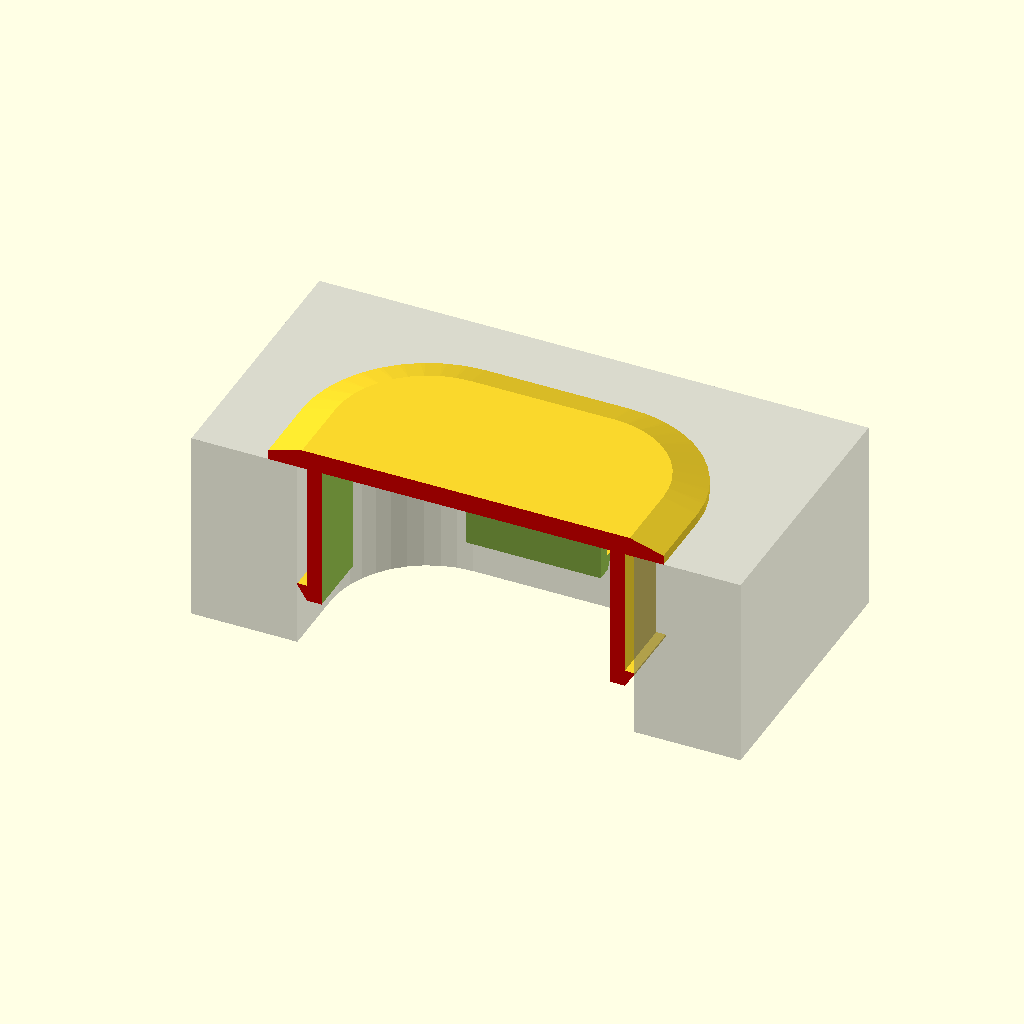
Cell 1: the model at its default parameters.
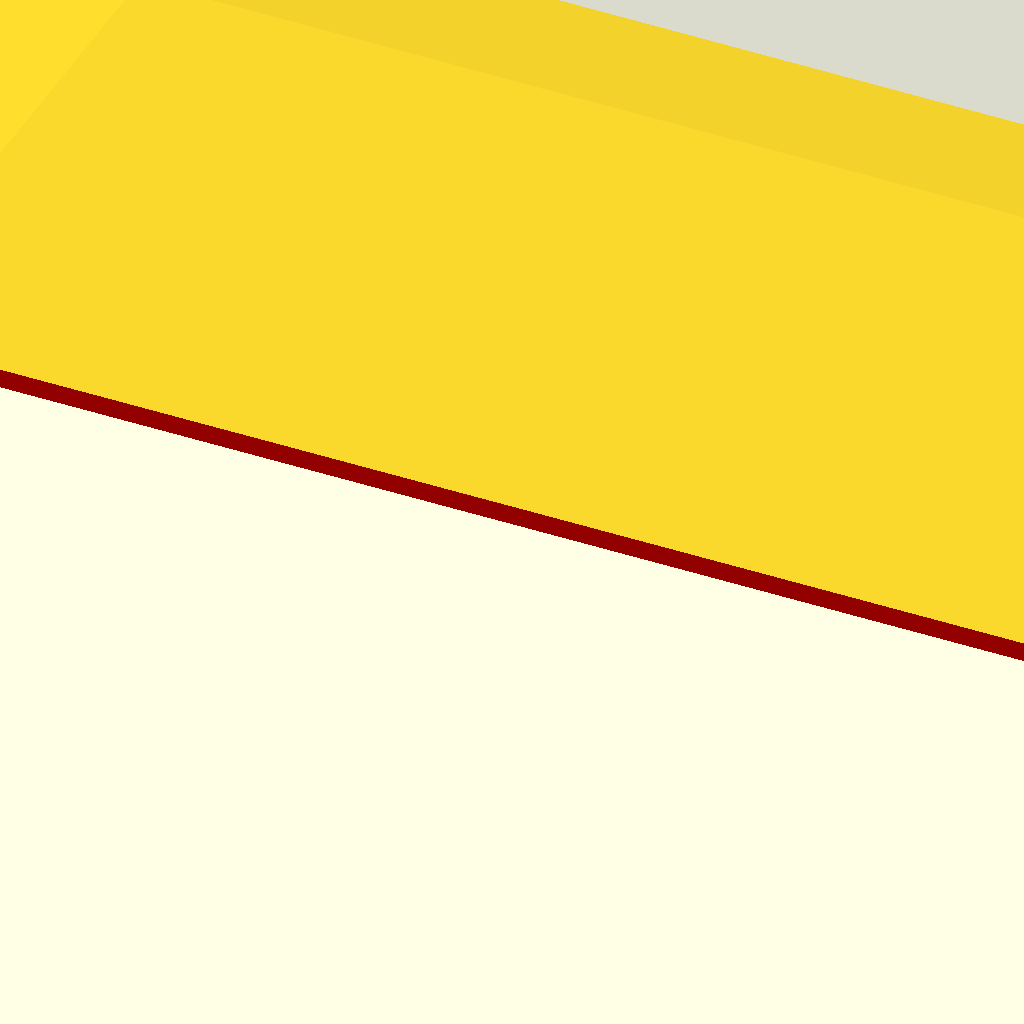
Cell 2 — hole_dimension1 set to 150, the other parameters unchanged.
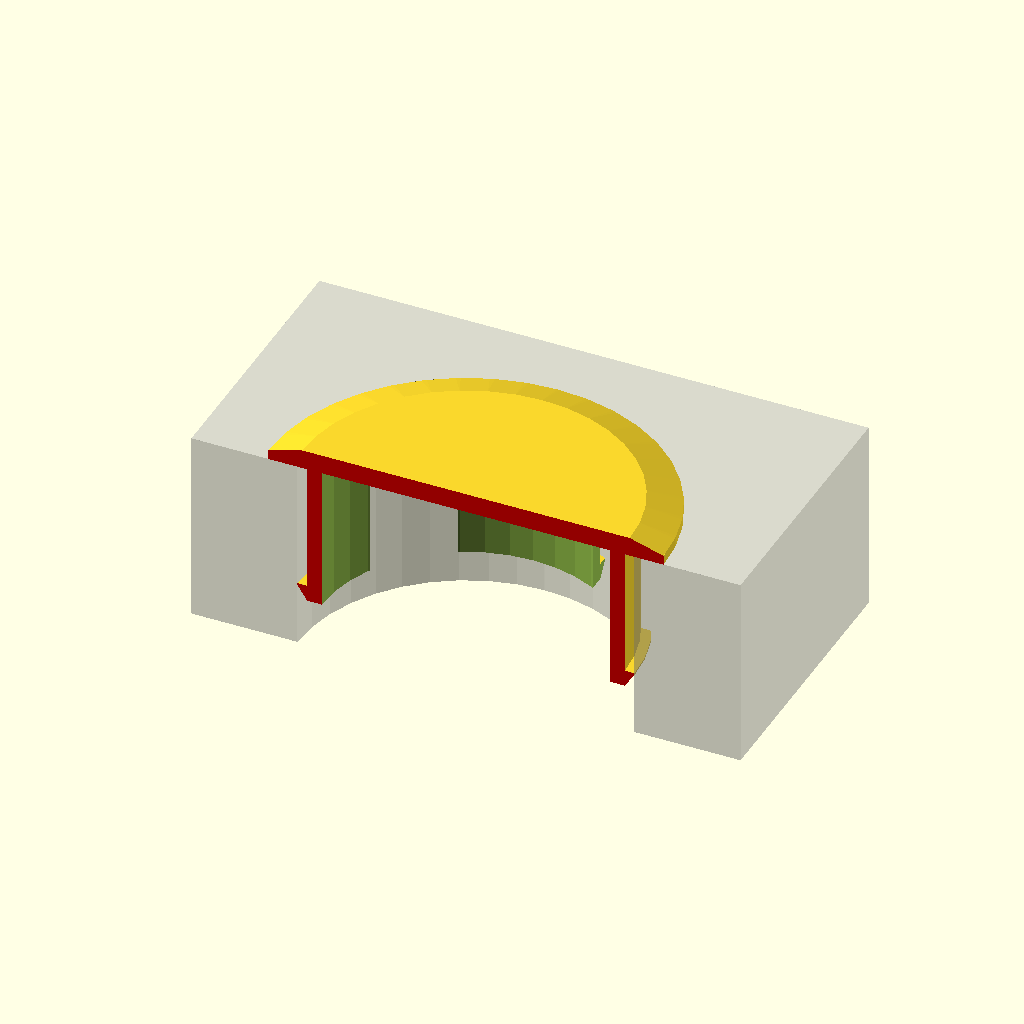
Cell 3: hole_radius = 20 (everything else at default).
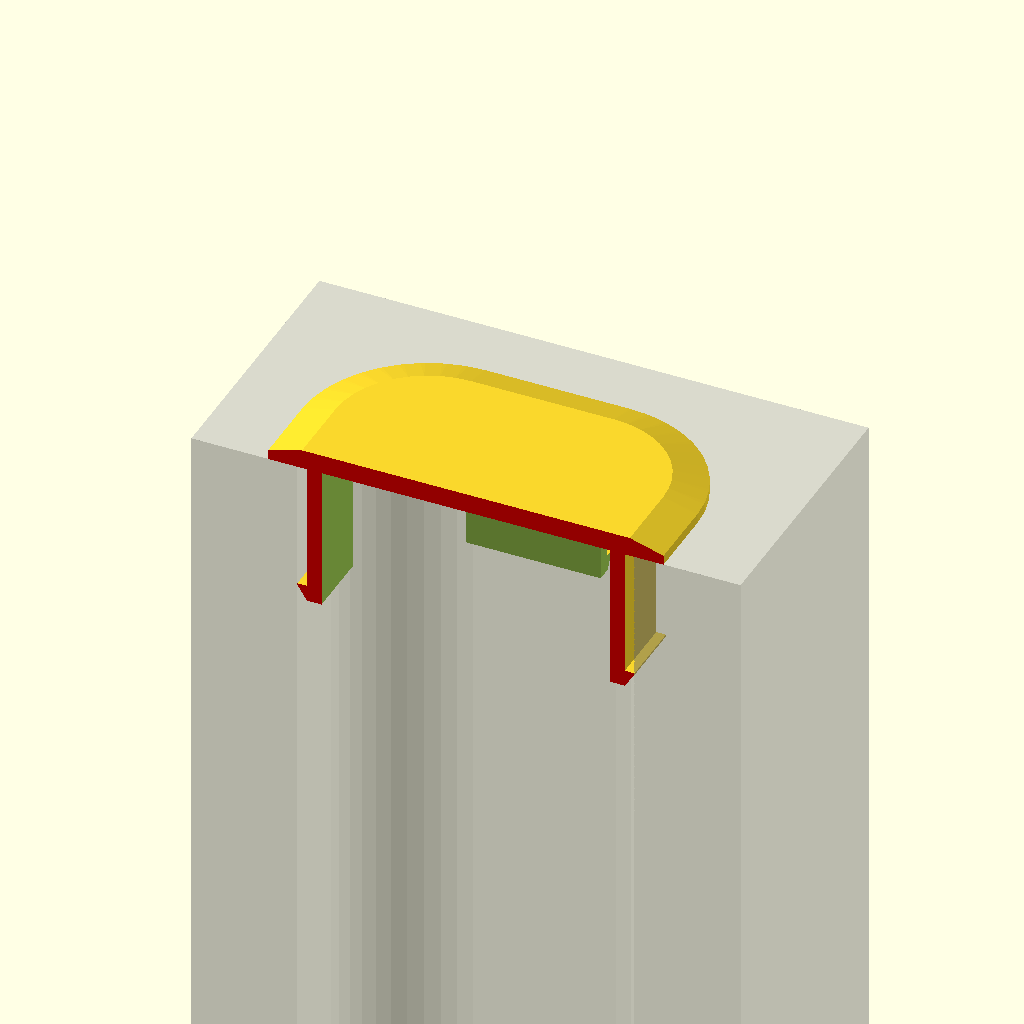
Cell 4 — hole_depth set to 100, the other parameters unchanged.
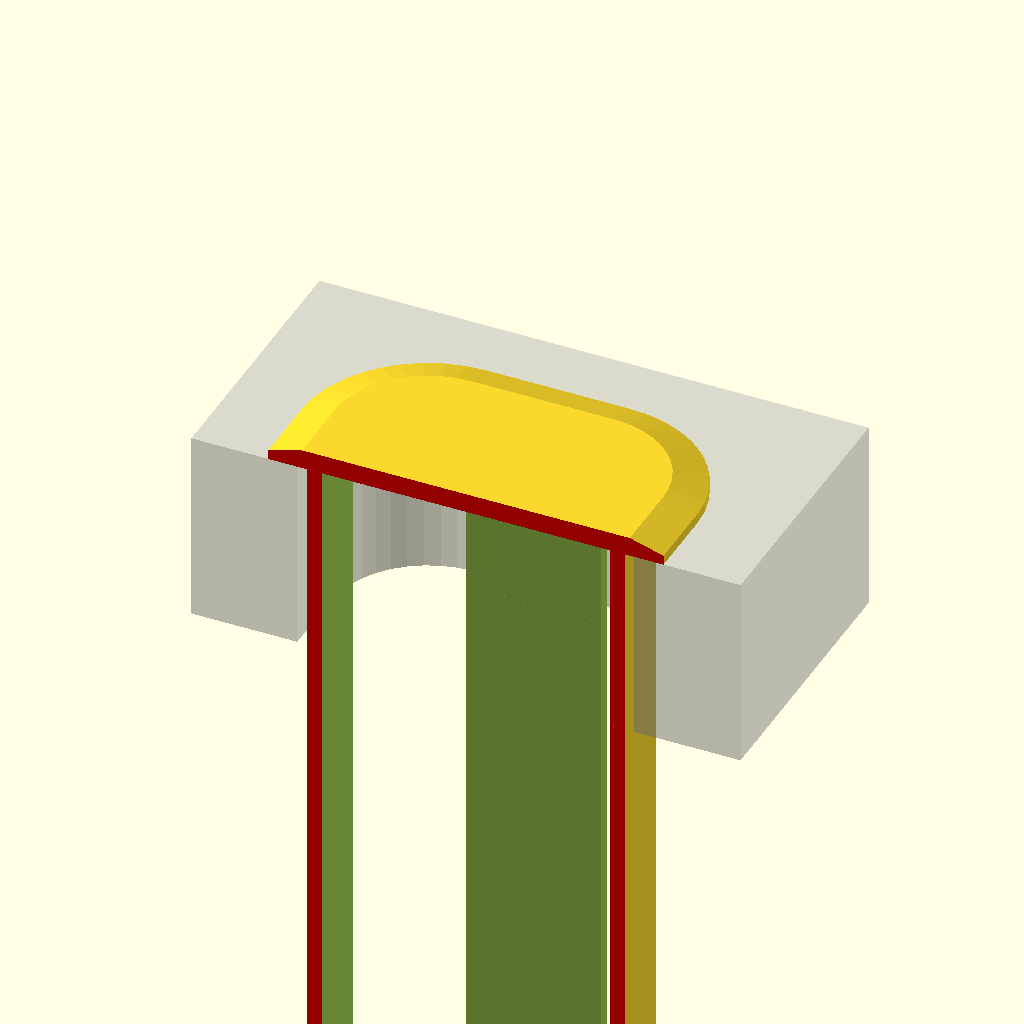
Cell 5 — plug_length set to 100, the other parameters unchanged.
One fixed orthographic camera (rotation 55°, 0°, 25°; colour scheme Cornfield) for every cell.
Source of the model, BottleCap/cap_generator_v1.scad:
/*----------------------------------------------------------------------------*/
/* Cap Generator
/* by Ziv Botzer
/*----------------------------------------------------------------------------*/

// Turn on for validation during preview, TURN OFF FOR PRODUCTION
show_slice = "On"; // [On, Off]

// Hole shape
hole_shape = "Square"; // [Round, Square, Rectangle]

// HOLE Dimension 1 (if circular = diameter)
hole_dimension1 = 34.8; // [10:0.1:150]

// HOLE Dimension 2 (only for rectangle shape)
hole_dimension2 = 50; // [10:0.1:150]

// HOLE Corner Radius (for square/rectangle shapes)
hole_radius = 10; // [0:0.1:20]

// HOLE Depth (e.g. for a table, thickness of the board)
hole_depth = 20; // [2:0.1:100]


// PLUG: plug length
plug_length = 15; // [2:0.1:100]

// PLUG: plug clearance inside hole
plug_clearance = 1; // [0:0.1:5]

// PLUG: plug material thickness
plug_thickness = 1.5; // [0.5:0.1:5]

// PLUG: Choose if you like snaps or fins
features = "Snaps"; // [Snaps, Fins, None]

// PLUG: Snaps/Fins protrusion of teeth (mm)
feature_length = 1.0; // [0.1:0.1:6]

// PLUG: Snaps/Fins height of teeth (mm)
feature_height = 1.5; // [0.1:0.1:6]

// PLUG FINS: Number of fins
fin_number = 3; // [1:1:6]

// PLUG SNAPS: Determines gaps size between snaps
snap_width_factor = 0.5; // [0.1:0.1:1]


// COVER: thickness (mm)
cover_thickness = 2; // [0.5:0.1:15]

// COVER: Overlap around hole
cover_offset = 3; // [0:0.1:30]

// COVER: Edge design
cover_edge = "Chamfer"; // [Chamfer, Round]

// COVER: Edge design ratio 1 (relative size of chamfer/fillet)
cover_edge_ratioV = 0.5; // [0:0.1:1]

// COVER: Edge design ratio 2 (relative size of chamfer/fillet)
cover_edge_ratioH = 0.1; // [0:0.1:1]

// QUALITY: number of polygon facets
$fn = 40;

// QUALITY: steps in fillet cover design 
fillet_steps = 6; // [4:1:15]


/* [Hidden] */
clearance = 0.01;
show_slice_ = (show_slice=="On");
snaps = features == "Snaps";
fins = features == "Fins";

/* testing area
hole_shape = "Rectangle"; // [Round, Square, Rectangle]
snap_width_factor = .5; // [0.1:0.1:1]
show_slice = "Off"; // [On, Off]
features = "Fins"; // [Snaps, Fins, None]
fin_number = 3; // [1:1:6]
hole_radius = 1; // [0:0.1:20]
*/

/*****************************************/
// Show hole

larger_dim = ((hole_shape=="Rectangle")?max(hole_dimension1, hole_dimension2) : hole_dimension1) + cover_offset;
smaller_dim = (hole_shape=="Rectangle")?min(hole_dimension1, hole_dimension2) : hole_dimension1;
largest_depth = max(hole_depth, plug_length)+cover_thickness+1;

// can't have corner radius exceed half the facet length
hole_radius_safe = (hole_radius > smaller_dim/2) ? (smaller_dim/2 - clearance) : hole_radius;

// Illustrate the piece needing a cover
if (show_slice_)
%difference() {
    translate([0,0,-hole_depth/2])
    cube([larger_dim*1.5,larger_dim*1.5,hole_depth],center=true);
    
    translate([0,0,-(hole_depth+clearance)])
    linear_extrude(hole_depth+4*clearance)
    gen_hole_shape(hole_dimension1, hole_dimension2, hole_radius_safe);

    if (show_slice_)
        translate([0,-larger_dim/2, -(largest_depth/2-clearance)])
        cube([larger_dim*2.2, larger_dim*1, largest_depth+clearance*4], center=true);
}

// Generate the cap
difference() {
    generate_cap();
    
    color("Red")
    if (show_slice_)
        translate([0,-larger_dim/2-0.01, -(largest_depth/2)])
        cube([larger_dim*1.8, larger_dim*1, largest_depth*2], center=true);
}




//********************** FUNCTIONS *****************************

module generate_cap () {
    
    union() {
        // Generate cover with corner design
        if (cover_edge == "Chamfer") {
            linear_extrude((1-cover_edge_ratioV)*cover_thickness + clearance, convexity = 4)
            offset(r=cover_offset)
                gen_hole_shape(hole_dimension1, hole_dimension2, hole_radius_safe);
            
            hull() {
                translate([0,0,(1-cover_edge_ratioV)*cover_thickness])
                for (i = [0,1]) {
                    translate([0,0,i*cover_edge_ratioV*cover_thickness])
                    linear_extrude(0.01)
                    offset(r=cover_offset-i*cover_edge_ratioH*smaller_dim)
                    gen_hole_shape(hole_dimension1, hole_dimension2, hole_radius_safe);
                }
            }
            
         
        }
        else if (cover_edge == "Round") {
            linear_extrude((1-cover_edge_ratioV)*cover_thickness + clearance, convexity = 4)
            offset(r=cover_offset)
                gen_hole_shape(hole_dimension1, hole_dimension2, hole_radius_safe);
            
            hull() {
                translate([0,0,(1-cover_edge_ratioV)*cover_thickness])
                for (i = [0:1/fillet_steps:1]) {
                    translate([0,0, sin(i*90)*cover_edge_ratioV*cover_thickness])
                    linear_extrude(0.01)
                    offset(r=cover_offset - (1-cos(i*90))*cover_edge_ratioH*smaller_dim)
                    gen_hole_shape(hole_dimension1, hole_dimension2, hole_radius_safe);
                }
            }
        }
        
        // Generate plug
        difference() {
            
            union() {
                translate([0,0,-(plug_length) + clearance])
                linear_extrude(plug_length+clearance, convexity = 4)
                offset(r=-plug_clearance)
                gen_hole_shape(hole_dimension1, hole_dimension2, hole_radius_safe);

                
                // Generate plug fins
                //translate([0,0,-(hole_depth) + clearance])
                if (fins) {
                    d = plug_length/(fin_number+1);
                    for (i = [1:fin_number]) {
                        translate([0,0,-(d*i + 0.3*d)])
                        hull() {
                            linear_extrude(0.01)
                            offset(r=-plug_clearance)
                            gen_hole_shape(hole_dimension1, hole_dimension2, hole_radius_safe);
                            
                            translate([0,0,feature_height])
                            linear_extrude(0.2)
                            offset(r=feature_length-plug_clearance)
                            gen_hole_shape(hole_dimension1, hole_dimension2, hole_radius_safe);
                        }
                    }
                }
                
                if (snaps) {
                    translate([0,0,-plug_length])
                    hull() {
                        linear_extrude(0.01)
                        offset(r=-plug_clearance)
                        gen_hole_shape(hole_dimension1, hole_dimension2, hole_radius_safe);
                        
                        translate([0,0,feature_height])
                        linear_extrude(0.2)
                        offset(r=feature_length-plug_clearance)
                        gen_hole_shape(hole_dimension1, hole_dimension2, hole_radius_safe);
                    }

                }
            }
            
            // remove inner volume of plug
            translate([0,0,-(plug_length) - clearance])
            linear_extrude(plug_length+2*clearance, convexity = 4)
            offset(r=-(plug_clearance+plug_thickness))
            gen_hole_shape(hole_dimension1, hole_dimension2, hole_radius_safe);
            
            // remove edge chamfer
            if (!snaps)
            translate([0,0,-(plug_length) ])
            difference() {
                linear_extrude(plug_thickness/2 + clearance )
                offset(r=-plug_clearance  + clearance)
                gen_hole_shape(hole_dimension1, hole_dimension2, hole_radius_safe);
            
                hull() {
                    linear_extrude(0.01)
                    offset(r=-plug_clearance -(plug_thickness/2)  + 2*clearance)
                    gen_hole_shape(hole_dimension1, hole_dimension2, hole_radius_safe);
                    
                    translate([0,0,plug_thickness/2 + 2*clearance ])
                    linear_extrude(0.01)
                    offset(r=-plug_clearance)
                    gen_hole_shape(hole_dimension1, hole_dimension2, hole_radius_safe);
                }
            }
            
            // remove snap gaps
            if (snaps) {
                if (hole_shape == "Square") {
                    factor = 0.5+snap_width_factor*0.4;
                    rotate([0,0,45])
                    for (i = [1:4]) {
                        rotate([0,0,i*360/4])
                        translate([factor*hole_dimension1/sin(45),0,-(plug_length/2 + clearance)])
                        rotate([0,0,45])
                        cube([hole_dimension1,hole_dimension1,plug_length+4*clearance], center=true);
                    }
                    
                } 
                else if (hole_shape == "Round") {
                    factor = 0.48+snap_width_factor*0.3;
                    rotate([0,0,45])
                    for (i = [1:4]) {
                        rotate([0,0,i*360/4])
                        translate([factor*hole_dimension1/sin(45),0,-(plug_length/2 + clearance)])
                        rotate([0,0,45])
                        cube([hole_dimension1,hole_dimension1,plug_length+4*clearance], center=true);
                    }
                }
                else { // Rectangle
                    factor = 0.5+0.4*snap_width_factor;
                    
                    translate([-factor*hole_dimension1,factor*hole_dimension2,-(plug_length/2 + clearance)])
                    cube([hole_dimension1,hole_dimension2,plug_length+4*clearance], center=true);
                    
                    translate([factor*hole_dimension1,factor*hole_dimension2,-(plug_length/2 + clearance)])
                    cube([hole_dimension1,hole_dimension2,plug_length+4*clearance], center=true);
                    
                    translate([-factor*hole_dimension1,-factor*hole_dimension2,-(plug_length/2 + clearance)])
                    cube([hole_dimension1,hole_dimension2,plug_length+4*clearance], center=true);
                    
                    translate([factor*hole_dimension1,-factor*hole_dimension2,-(plug_length/2 + clearance)])
                    cube([hole_dimension1,hole_dimension2,plug_length+4*clearance], center=true);
                    
                }
                
            }
            
        }
    }
}

module gen_hole_shape ( d1, d2, r1 ) {
    if (hole_shape == "Round") {
        circle(d=d1);
    }
    else {
        d1b = d1 - 2*r1;
        d2b = ((hole_shape == "Square")?d1:d2) - 2*r1;
        
        translate([-d1b/2,-d2b/2,0]) {
            if (r1 > 0)
                minkowski() {
                    circle(r1);
                    square([d1b,d2b]);
                }
            else {
                square([d1b,d2b]);
            }
        }
    }
}
Parameter table extracted from the source (name, type, default, range or options):
show_slice: string, default "On", options "On", "Off"
hole_shape: string, default "Square", options "Round", "Square", "Rectangle"
hole_dimension1: number, default 34.8, range 10 to 150, step 0.1
hole_dimension2: number, default 50, range 10 to 150, step 0.1
hole_radius: number, default 10, range 0 to 20, step 0.1
hole_depth: number, default 20, range 2 to 100, step 0.1
plug_length: number, default 15, range 2 to 100, step 0.1
plug_clearance: number, default 1, range 0 to 5, step 0.1
plug_thickness: number, default 1.5, range 0.5 to 5, step 0.1
features: string, default "Snaps", options "Snaps", "Fins", "None"
feature_length: number, default 1, range 0.1 to 6, step 0.1
feature_height: number, default 1.5, range 0.1 to 6, step 0.1
fin_number: number, default 3, range 1 to 6, step 1
snap_width_factor: number, default 0.5, range 0.1 to 1, step 0.1
cover_thickness: number, default 2, range 0.5 to 15, step 0.1
cover_offset: number, default 3, range 0 to 30, step 0.1
cover_edge: string, default "Chamfer", options "Chamfer", "Round"
cover_edge_ratioV: number, default 0.5, range 0 to 1, step 0.1
cover_edge_ratioH: number, default 0.1, range 0 to 1, step 0.1
fillet_steps: number, default 6, range 4 to 15, step 1
